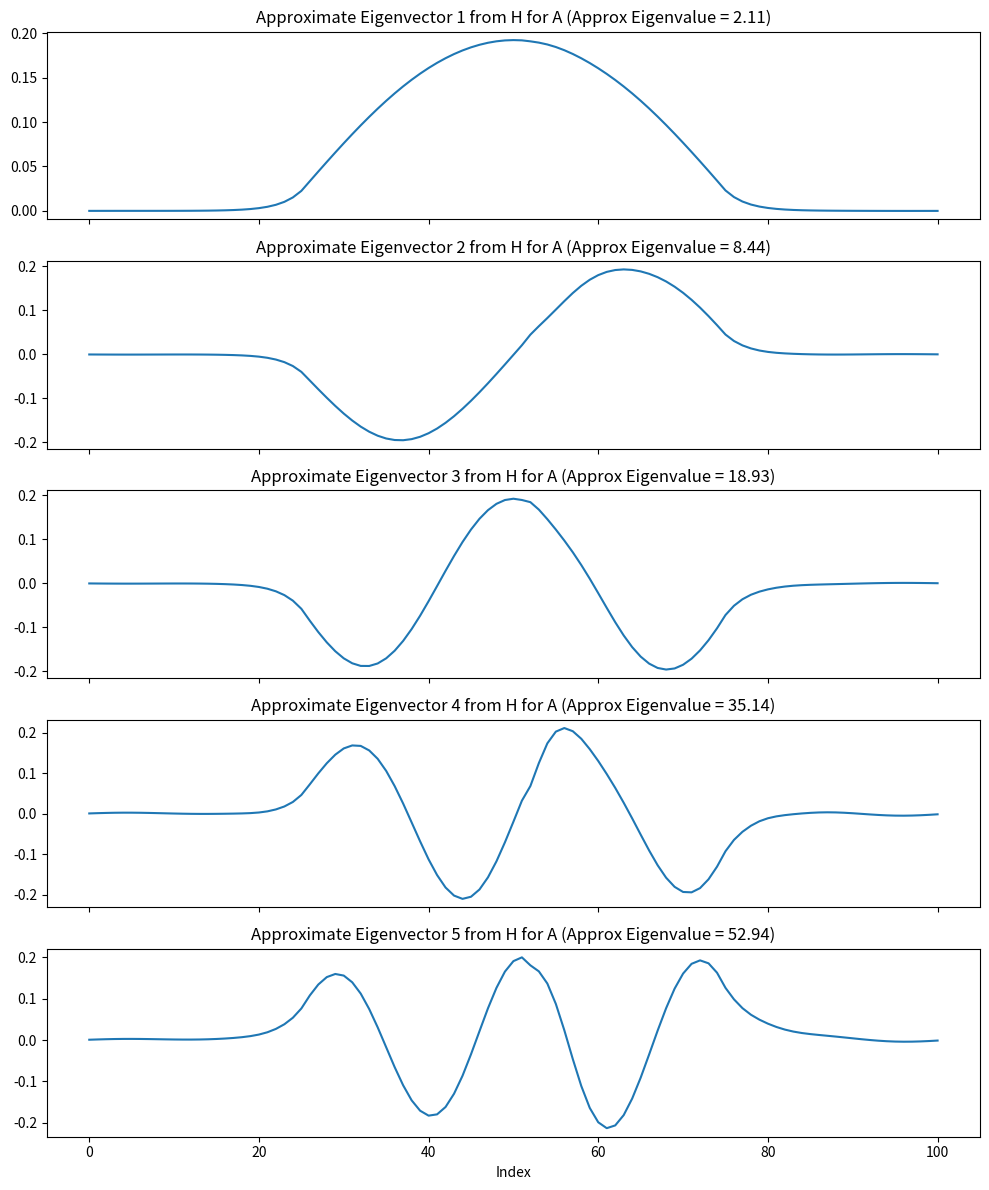
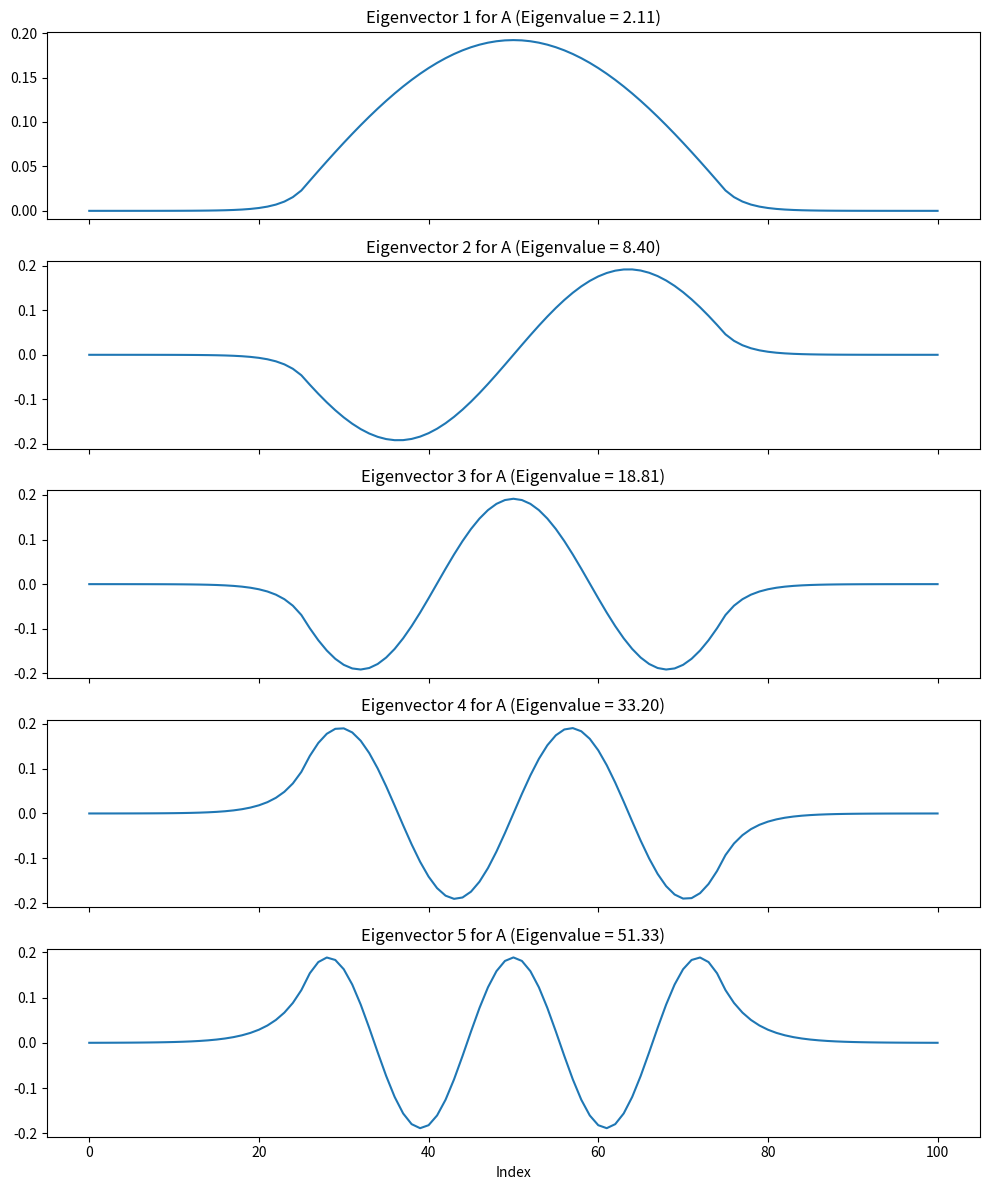

Here is the Python script that generated these plots, in order:
import numpy as np
import matplotlib.pyplot as plt
from scipy.sparse.linalg import gmres

class KrylovSolver:
  def __init__(self, n, r):
    self.n = n
    self.h = 4/(n-1)
    self.r = r
    self.generate_Ab()
    self.A = -self.A  + np.diag(self.v)
    self.b = np.array([i for i in range(1,n+1)])
    self.arnoldi_method()
    self.subspace = np.array([(self.A**(r)@self.b).T for i in range(self.r)])


  def generate_Ab(self):
    def V(x):
      if x <= -1:
        return 100
      elif x < 1:
        return 0
      else:
        return 100
    A = np.zeros((self.n,self.n))
    A[0,0] = -2
    A[0,1] = 1
    A[self.n-1,self.n-1] = -2
    A[self.n-1,self.n-2] = 1

    j = 0
    for i in range(1,self.n-1):
      A[i,:][j] = 1
      A[i,:][j+1] = -2
      A[i,:][j+2] = 1
      j +=1
    
    v = np.zeros(self.n)

    for i in range(0,self.n):
        v[i] = V(-2 + i*self.h)
    self.A = ( 1/(self.h ** 2) ) * A
    self.v = v

  def arnoldi_method(self):
    # Compute a basis for the (self.r)-Krylov subspace
    eps = 1e-12
    Q = np.zeros((self.A.shape[0],self.r))
    H = np.zeros((self.r, self.r))

    Q[:,0] = self.b / np.linalg.norm(self.b,2)
    for k in range(1,self.r):
      v = self.A @ Q[:,k-1]
      
      # Project v on k vectors and substract from it
      for i in range(k):
        H[i,k-1] = (Q[:,i].T @ v)
        v -= H[i,k-1] * Q[:,i]
      H[k,k-1] =  np.linalg.norm(v,2)
      if H[k,k-1] > eps:
        Q[:,k] = v / H[k,k-1]
      else:
        break
    self.Q = Q
    self.H = H

  def solve(self):
    y = np.linalg.lstsq(self.H, self.Q.T @ self.b, rcond=None)[0]
    return self.Q @ y


def show_solution():
    n = 101
    r = 50


    solver = KrylovSolver(n, r)
    plt.figure(figsize=(10, 6))
    u_my = solver.solve() 
    u, _ = gmres(solver.A, solver.b, restart=None, atol=1e-12)
    x = np.linspace(0, 1, n)

    #plt.plot(x, u, color='royalblue', linestyle='-', linewidth=2, marker='o', markersize=4, label=r'$u$ (GMRES solution)')
    plt.plot(x, u_my)

    plt.title(f'Solution of the 1D Schrödinger Equation for r = {r}\nUsing Krylov Subspace Method', fontsize=14, fontweight='bold')
    plt.xlabel('Position $x$', fontsize=12)
    plt.ylabel('Solution $u(x)$', fontsize=12)

    #plt.legend()
    #plt.grid(True, linestyle='--', alpha=0.7)
    plt.xticks(fontsize=10)
    plt.yticks(fontsize=10)

    plt.show()
def sanity_checks():
    n = 101
    r = 50
    solver = KrylovSolver(n, r)
    A = solver.A
    Q = solver.Q
    H = solver.H

    print("A shape: ",A.shape)
    print("Q shape: ", Q.shape)
    print("H shape: ", H.shape)

    # find beta and q 
    vec = A @ Q - Q @ H # = \beta q e_{r,r}^T, where \beta is a scalar, q in R^n

    e_rr = np.zeros((r,1))
    e_rr[r-1] = 1

    non_zero_col = np.where(np.linalg.norm(vec, axis=0) > 1e-8)[0][0]  # find first non-zero column
    q = vec[:, non_zero_col] / np.linalg.norm(vec[:, non_zero_col])
    q = q.reshape((q.shape[0], 1)) 
    beta = np.dot(vec[:, r-1], q).item()

    print("q shape: ",q.shape)
    print("e_rr shape: ", e_rr.shape)
    print("beta : ", beta)

    # Compute the expected matrix (beta * q * e_rr^T)
    expected_matrix = beta * q @ e_rr.T

    # Assert that `expected_matrix` is close to `vec`
    np.testing.assert_almost_equal(expected_matrix, vec, decimal=8)

    expected_res =  A @ Q
    calc_res = Q @ H + beta * q @ e_rr.T

    # Result of algo1 check
    np.testing.assert_almost_equal(expected_res, calc_res, decimal=8)

    # Isometry: Not quite, but nearly there. Tested with copilot, it is also the same
    # Extend Q by adding q as a new column
    #Q_extended = np.hstack([Q, q])
    #expected_res = A @ Q_extended

    #identity_check = Q_extended.T @ Q_extended
    #np.testing.assert_almost_equal(identity_check, np.eye(Q_extended.shape[1]), decimal=8)

    # Eigenpair approximation for H
    eigenvalues, eigenvectors = np.linalg.eigh(H)
    sorted_indices = np.argsort(eigenvalues)[::-1]
    largest_eigenvalue = eigenvalues[sorted_indices[0]]
    approx_eigenvector = eigenvectors[:, sorted_indices[0]]

    # Compute approximate eigenvector and verify Ax - λx condition
    x = Q @ approx_eigenvector  # Q is the orthonormal basis

    # Final condition check in D1
    lhs = np.linalg.norm(A @ x - largest_eigenvalue * x)
    rhs = abs(beta * e_rr.T @ approx_eigenvector)

    print(f"Left-hand side: {lhs}")
    print(f"Right-hand side: {rhs}")

if __name__=="__main__":
    n = 101
    r = 50
    solver = KrylovSolver(n, r)
    A = solver.A       # A (nxn)
    Q = solver.Q       # Q (n x r, orthonormal basis for Kr(A, b))
    H = Q.T @ A @ Q    # H (r x r)

    # Step 1: Compute eigenvalues and eigenvectors of H
    eigenvalues, eigenvectors = np.linalg.eigh(H)

    # Step 2: Sort eigenvalues in descending order and select top 5
    sorted_indices = np.argsort(eigenvalues)
    bottom_eigenvectors = eigenvectors[:, sorted_indices[:5]]

    # Step 3: Compute the approximate eigenvectors of A using Q and H
    approx_eigenvectors = Q @ bottom_eigenvectors  # Shape (n, 5)

    # Step 4: Plot the top 5 approximate eigenvectors of A
    fig, axes = plt.subplots(5, 1, figsize=(10, 12), sharex=True)

    for i in range(5):
        axes[i].plot(approx_eigenvectors[:, i], label=f'Approximate Eigenvector {i+1}')
        axes[i].set_title(f'Approximate Eigenvector {i+1} from H for A (Approx Eigenvalue = {eigenvalues[sorted_indices[i]]:.2f})')

    plt.xlabel("Index")
    plt.tight_layout()
    plt.savefig("./approximated.pdf")

    # Step 1: Compute eigenvalues and eigenvectors of A
    eigenvalues, eigenvectors = np.linalg.eigh(A)

    # Step 2: Sort eigenvalues in descending order and select top 5
    sorted_indices = np.argsort(eigenvalues)
    bottom_eigenvectors = eigenvectors[:, sorted_indices[:5]]

    # Step 3: Plot the top 5 eigenvectors of A
    fig, axes = plt.subplots(5, 1, figsize=(10, 12), sharex=True)

    for i in range(5):
        axes[i].plot(eigenvectors[:, i], label=f'Actual Eigenvector {i+1}')
        axes[i].set_title(f'Eigenvector {i+1} for A (Eigenvalue = {eigenvalues[sorted_indices[i]]:.2f})')

    plt.xlabel("Index")
    plt.tight_layout()
    plt.savefig("./actual.pdf")